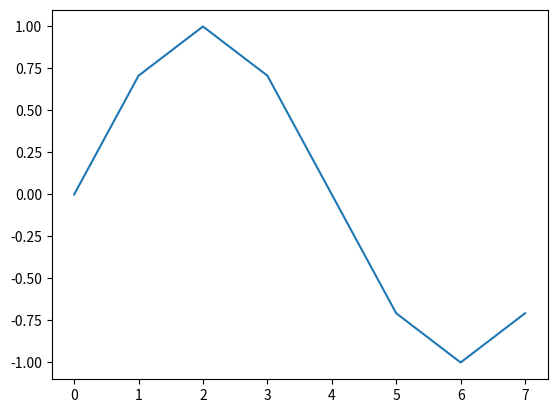
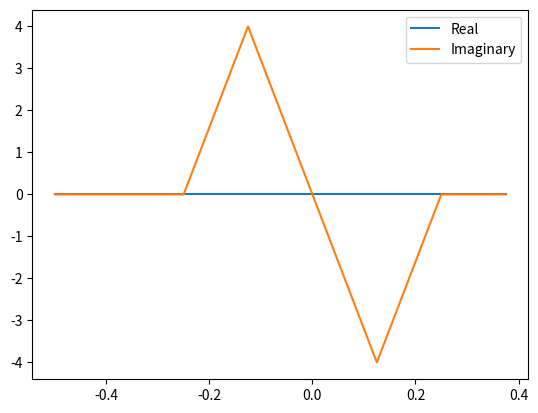

Reproduce these figures in Python, in order.
# -*- coding: utf-8 -*-
"""
Created on Wed Sep 14 11:55:03 2022

[redacted]
"""

import numpy as np
import matplotlib.pyplot as plt
from numpy.fft import fft, ifft, fftshift, fftfreq

f = np.array([1, 2-1j, -1j, -1+2j])

print(f"Data points: {f}")

# FFT coefficients
a = fft(f)

print(f"Coefficients: {a}")

check = ifft(a)

error = np.abs(check - f)
print(f"The maximum reconstruction error: {np.max(error)}") 


# Part 2a)

N = 8
n = np.arange(0, N)  # n = 0, 1, ..., N-1
f = np.sin(2*np.pi*n/N)  # equation a)

_, ax = plt.subplots()
ax.plot(n, f)
plt.show()

a = fft(f)  # Coefficients
_, ax = plt.subplots()
# ax.plot(n, a)  # <-- Complex value!
# ax.plot(n, a.real, label="Real")
# ax.plot(n, a.imag, label="Imaginary")

w = fftfreq(f.size, d=1)  # Sample spacing (inverse sample frequency)
ax.plot(fftshift(w), fftshift(a.real), label="Real")
ax.plot(fftshift(w), fftshift(a.imag), label="Imaginary")

ax.legend()
plt.show()
